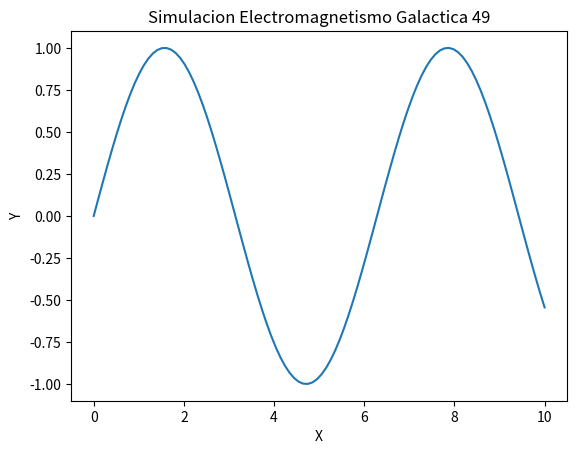

This figure's Python source:
import numpy as np
import matplotlib.pyplot as plt

def run_simulation():
    x = np.linspace(0, 10, 100)
    y = np.sin(x)
    plt.plot(x, y)
    plt.title('Simulacion Electromagnetismo Galactica 49')
    plt.xlabel('X')
    plt.ylabel('Y')
    print('Simulation 49 ran.')

if __name__ == '__main__':
    run_simulation()
